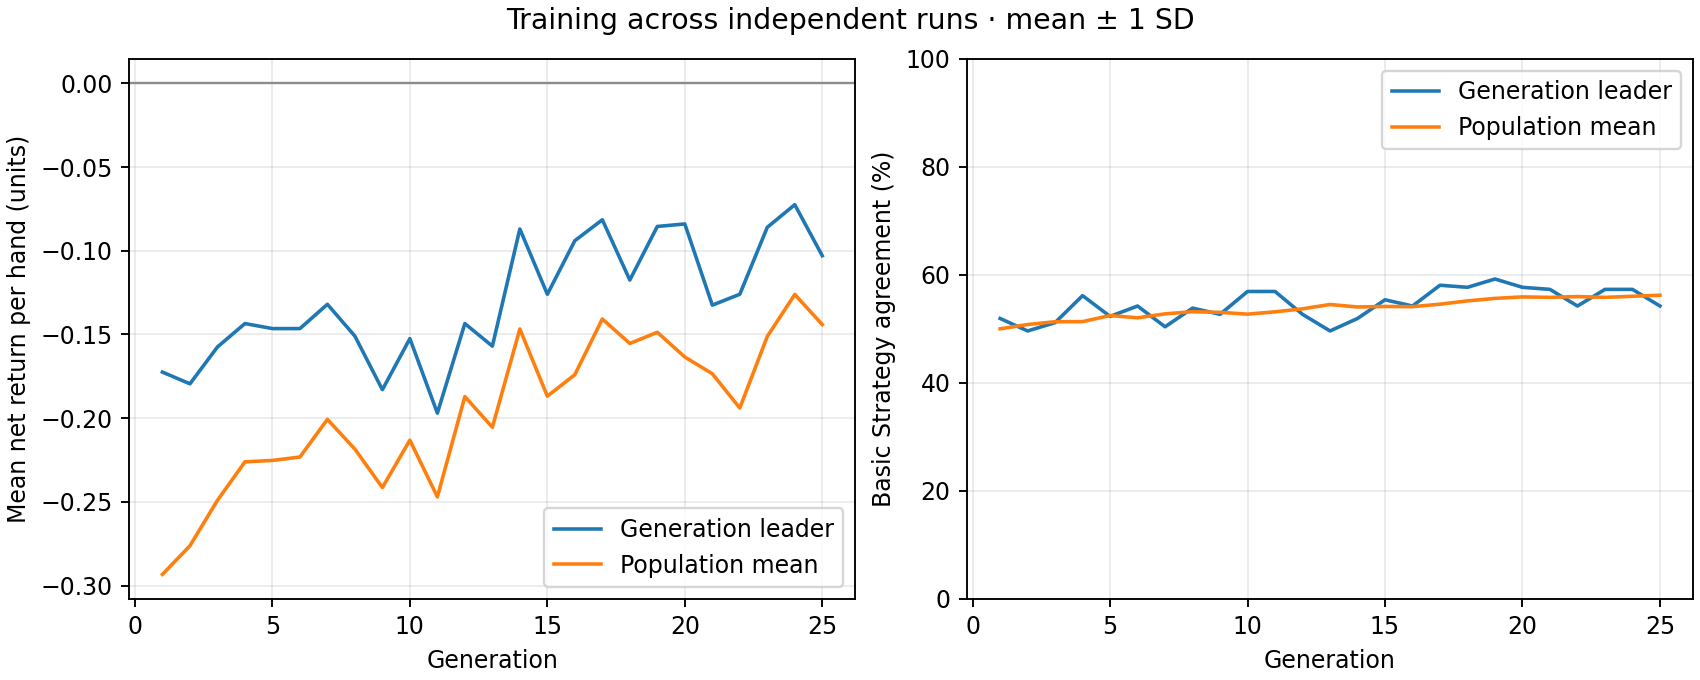

The table this chart was drawn from, first rows:
generation, best_fitness_mean, best_fitness_sd, average_fitness_mean, average_fitness_sd, best_match_pct_mean, best_match_pct_sd, population_match_pct_mean, population_match_pct_sd
1, -0.1725, 0.0, -0.2933, 0.0, 51.92, 0.0, 50.01, 0.0
2, -0.1795, 0.0, -0.2762, 0.0, 49.62, 0.0, 50.8, 0.0
3, -0.1575, 0.0, -0.2491, 0.0, 51.15, 0.0, 51.32, 0.0
4, -0.1435, 0.0, -0.2261, 0.0, 56.15, 0.0, 51.34, 0.0
5, -0.1465, 0.0, -0.2253, 0.0, 52.31, 0.0, 52.47, 0.0
6, -0.1465, 0.0, -0.2232, 0.0, 54.23, 0.0, 52.04, 0.0
7, -0.132, 0.0, -0.2007, 0.0, 50.38, 0.0, 52.78, 0.0
8, -0.151, 0.0, -0.2185, 0.0, 53.85, 0.0, 53.18, 0.0
9, -0.183, 0.0, -0.2414, 0.0, 52.69, 0.0, 53.06, 0.0
10, -0.1525, 0.0, -0.2132, 0.0, 56.92, 0.0, 52.72, 0.0
11, -0.197, 0.0, -0.247, 0.0, 56.92, 0.0, 53.15, 0.0
12, -0.1435, 0.0, -0.1871, 0.0, 52.69, 0.0, 53.71, 0.0
13, -0.157, 0.0, -0.2055, 0.0, 49.62, 0.0, 54.51, 0.0
14, -0.087, 0.0, -0.1467, 0.0, 51.92, 0.0, 54.05, 0.0
15, -0.126, 0.0, -0.1869, 0.0, 55.38, 0.0, 54.15, 0.0
16, -0.094, 0.0, -0.174, 0.0, 54.23, 0.0, 54.11, 0.0
17, -0.0815, 0.0, -0.1408, 0.0, 58.08, 0.0, 54.56, 0.0
18, -0.1175, 0.0, -0.1554, 0.0, 57.69, 0.0, 55.18, 0.0
19, -0.0855, 0.0, -0.1487, 0.0, 59.23, 0.0, 55.64, 0.0
20, -0.084, 0.0, -0.1635, 0.0, 57.69, 0.0, 55.92, 0.0
21, -0.1325, 0.0, -0.1735, 0.0, 57.31, 0.0, 55.83, 0.0
22, -0.126, 0.0, -0.1939, 0.0, 54.23, 0.0, 55.98, 0.0
23, -0.086, 0.0, -0.1512, 0.0, 57.31, 0.0, 55.83, 0.0
24, -0.0725, 0.0, -0.1261, 0.0, 57.31, 0.0, 56.03, 0.0
25, -0.103, 0.0, -0.1441, 0.0, 54.23, 0.0, 56.22, 0.0
